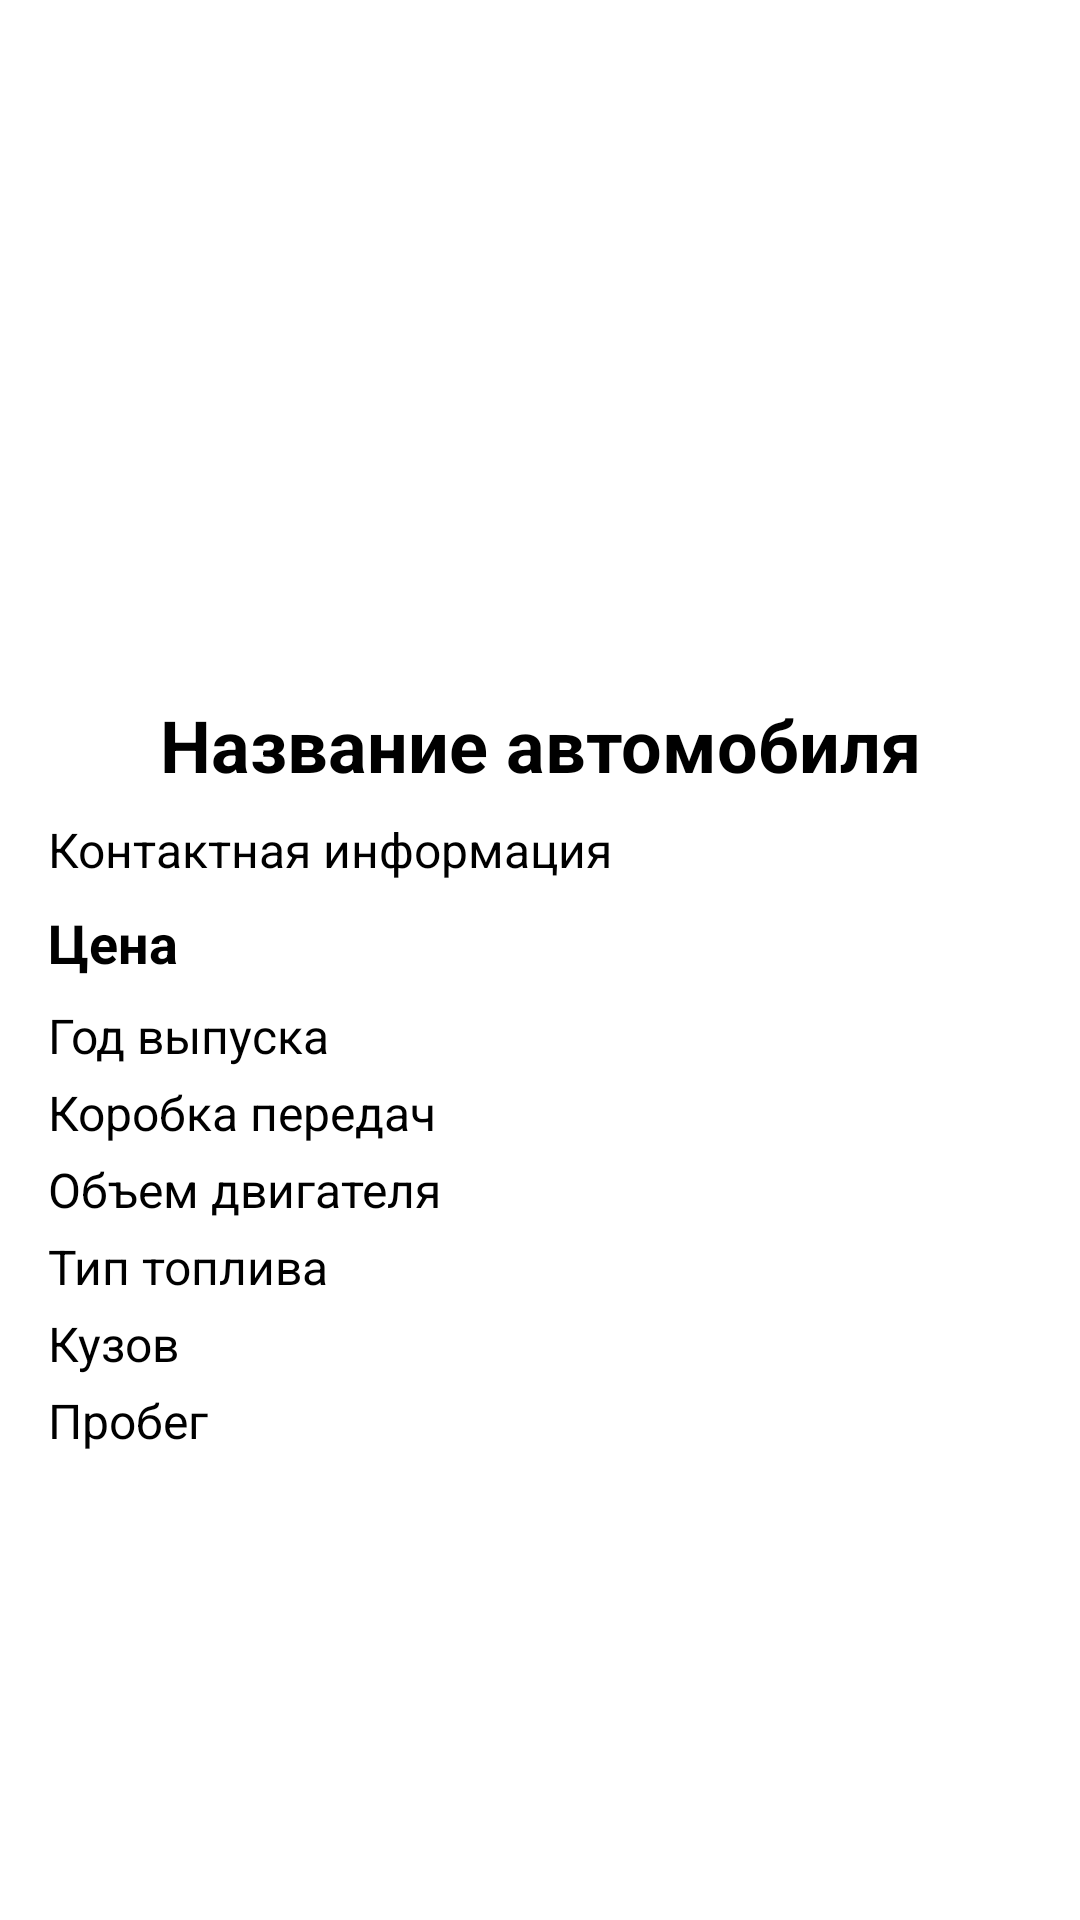

Layout XML and referenced resources for this Android screen:
<!-- AndroidManifest.xml: application theme Theme.RegistrationPage -->
<!-- res/layout/activity_item.xml -->
<?xml version="1.0" encoding="utf-8"?>
<ScrollView xmlns:android="http://schemas.android.com/apk/res/android"
    android:layout_width="match_parent"
    android:layout_height="match_parent"
    android:padding="16dp">

    <LinearLayout
        android:layout_width="match_parent"
        android:layout_height="wrap_content"
        android:orientation="vertical"
        android:gravity="center_horizontal">

        
        <ImageView
            android:id="@+id/itemImage"
            android:layout_width="match_parent"
            android:layout_height="200dp"
            android:scaleType="centerCrop"
            android:contentDescription="Изображение автомобиля" />

        
        <TextView
            android:id="@+id/itemTitle"
            android:layout_width="match_parent"
            android:layout_height="wrap_content"
            android:text="Название автомобиля"
            android:textSize="24sp"
            android:textStyle="bold"
            android:gravity="center"
            android:paddingTop="16dp" />

        

        
        <TextView
            android:id="@+id/itemContactInfo"
            android:layout_width="match_parent"
            android:layout_height="wrap_content"
            android:paddingTop="8dp"
            android:text="Контактная информация"
            android:textSize="16sp" />

        <TextView
            android:id="@+id/itemPrice"
            android:layout_width="match_parent"
            android:layout_height="wrap_content"
            android:text="Цена"
            android:textSize="18sp"
            android:textStyle="bold"
            android:paddingTop="8dp" />

        
        <TextView
            android:id="@+id/itemYear"
            android:layout_width="match_parent"
            android:layout_height="wrap_content"
            android:text="Год выпуска"
            android:textSize="16sp"
            android:paddingTop="8dp" />

        
        <TextView
            android:id="@+id/itemTransmission"
            android:layout_width="match_parent"
            android:layout_height="wrap_content"
            android:text="Коробка передач"
            android:textSize="16sp"
            android:paddingTop="4dp" />

        
        <TextView
            android:id="@+id/itemEngineSize"
            android:layout_width="match_parent"
            android:layout_height="wrap_content"
            android:text="Объем двигателя"
            android:textSize="16sp"
            android:paddingTop="4dp" />

        
        <TextView
            android:id="@+id/itemFuel"
            android:layout_width="match_parent"
            android:layout_height="wrap_content"
            android:text="Тип топлива"
            android:textSize="16sp"
            android:paddingTop="4dp" />

        
        <TextView
            android:id="@+id/itemBody"
            android:layout_width="match_parent"
            android:layout_height="wrap_content"
            android:text="Кузов"
            android:textSize="16sp"
            android:paddingTop="4dp" />

        
        <TextView
            android:id="@+id/itemMileage"
            android:layout_width="match_parent"
            android:layout_height="wrap_content"
            android:text="Пробег"
            android:textSize="16sp"
            android:paddingTop="4dp" />

    </LinearLayout>
</ScrollView>
<!-- resources referenced by this layout -->
<resources>
  <style name="Theme.RegistrationPage" parent="Base.Theme.RegistrationPage">
      
      <item name="android:navigationBarColor">@android:color/transparent</item>
      <item name="android:statusBarColor">@android:color/transparent</item>
      <item name="android:windowLightStatusBar">?attr/isLightTheme</item>
    </style>
</resources>
